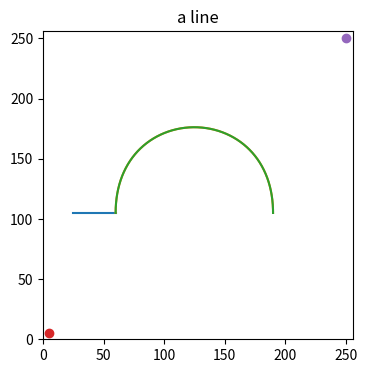

Python code for this plot:
import matplotlib.pyplot as plt
import math
import numpy as np



def pythagoras_line(p, q, steps=100):

    dist = ((q[0]-p[0])**2 + (q[1]-p[1])**2)**0.5
    rad = math.atan2(q[1]-p[1], q[0]-p[0])

    t_list = [s / steps for s in range(steps + 1)]
    x, y = [], []
    for t in t_list:
        x.append(math.cos(rad) * dist * t + p[0])
        y.append(math.sin(rad) * dist * t + p[1])

    return x, y

def linear_bezier(p, q, steps=100):

  x, y = [], []
  for t in [s / steps for s in range(steps + 1)]:
    x.append((1-t)*p[0] + t*q[0])
    y.append((1-t)*p[1] + t*q[1])

  return x, y

def linear_bezier(p, q, steps=1000):

  points = [(1-t)*np.array(p) + t*np.array(q) for t in np.linspace(0, 1, steps+1)]

  return zip(*points)

def linear_bezier(p, q, steps=1000):
  
  t = np.linspace(0, 1, steps+1)
  x = (1-t)*p[0] + t*q[0]
  y = (1-t)*p[1] + t*q[1]

  return x, y

def linear_bezier(p, q, steps=10):
  # できta
  t = np.linspace(0, 1, steps+1)
  x, y = (1-t)*np.array([p]).T + t*np.array([q]).T

  return x, y

def linear_bezier(nodes, steps=10):

  p, q = nodes
  t = np.linspace(0, 1, steps+1)
  x, y = (1-t)*np.array([p]).T + t*np.array([q]).T

  # return zip(*zip(*p))
  return x, y



def cubic_bezier(nodes, steps=1000):

  p0, p1, p2, p3 = nodes
  x, y = [], []
  for t in [s / steps for s in range(steps + 1)]:
    x.append((1-t)**3*p0[0]+3*t*(1-t)**2*p1[0]+3*t**2*(1-t)*p2[0]+t**3*p3[0])         
    y.append((1-t)**3*p0[1]+3*t*(1-t)**2*p1[1]+3*t**2*(1-t)*p2[1]+t**3*p3[1])

  return x, y

def cubic_bezier(nodes, steps=1000):
  
  p0, p1, p2, p3 = np.array(nodes)
  p = []
  for t in np.linspace(0, 1, steps+1):
    p.append((1-t)**3*p0 + 3*t*(1-t)**2*p1 + 3*t**2*(1-t)*p2 + t**3*p3)

  return zip(*p)



def cubic_bezier(nodes, steps=1000):
  
  p0, p1, p2, p3 = nodes
  t = np.linspace(0, 1, steps+1)
  x = (1-t)**3*p0[0] + 3*t*(1-t)**2*p1[0] + 3*t**2*(1-t)*p2[0] + t**3*p3[0]
  y = (1-t)**3*p0[1] + 3*t*(1-t)**2*p1[1] + 3*t**2*(1-t)*p2[1] + t**3*p3[1]

  return x, y

def cubic_bezier_matrix(nodes, steps=1000):
  
  p0, p1, p2, p3 = nodes
  A = np.matrix([[1, 0, 0, 0],
                [-3, 3, 0, 0],
                [3, -6, 3, 0],
                [-1, 3, -3, 1]])
  px = np.array([[p0[0], p1[0], p2[0], p3[0]]])
  py = np.array([[p0[1], p1[1], p2[1], p3[1]]])
  # t = np.linspace(0, 1, steps+1)
  # a = np.array([[np.ones(steps+1), t, t**2, t**3]])

  x, y = [], []
  for t in np.linspace(0, 1, steps+1): # matrix.A1 -> arr
    x.append((np.array([[1, t, t**2, t**3]]) * A * px.T).A1[0])
    y.append((np.array([[1, t, t**2, t**3]]) * A * py.T).A1[0])

  return x, y

def cubic_bezier_bernstein(nodes, steps=1000):

  bernstein = lambda n, i, t: math.comb(n, i) * t**i * (1-t)**(n-i)
  points = []
  for t in [s / steps for s in range(steps + 1)]:
    n = len(nodes) - 1
    x, y = 0.0, 0.0
    for i, p in enumerate(nodes):
      x += bernstein(n, i, t) * p[0]
      y += bernstein(n, i, t) * p[1]
    points.append([x, y])

  return zip(*points)


if __name__ == '__main__':

  h1 = (25, 105), (60, 105)
  h2 = (60, 105), (60, 200), (190, 200), (190, 105)
  h3 = (190, 105), (225, 105)
  h4 = (225, 105), (250, 105), (250, 100), (225, 100)
  h5 = (225, 100), (25, 100)
  h6 = (25, 100), (0, 100), (0, 105), (25, 105)

  fig = plt.figure(dpi=100, figsize=(4, 4))
  ax = plt.gca()
  ax.set_title("a line")
  ax.set_xlim(0, 256)
  ax.set_ylim(0, 256)

  p, q = (5, 5), (250, 250)
  x, y = linear_bezier(h1)
  ax.plot(x, y)
  # x, y = pythagoras_line(p, q)
  x, y = cubic_bezier(h2)
  ax.plot(x, y)

  x, y = cubic_bezier_matrix(h2)
  ax.plot(x, y)

  ax.plot(*p, "o")
  ax.plot(*q, "o")

  plt.show()